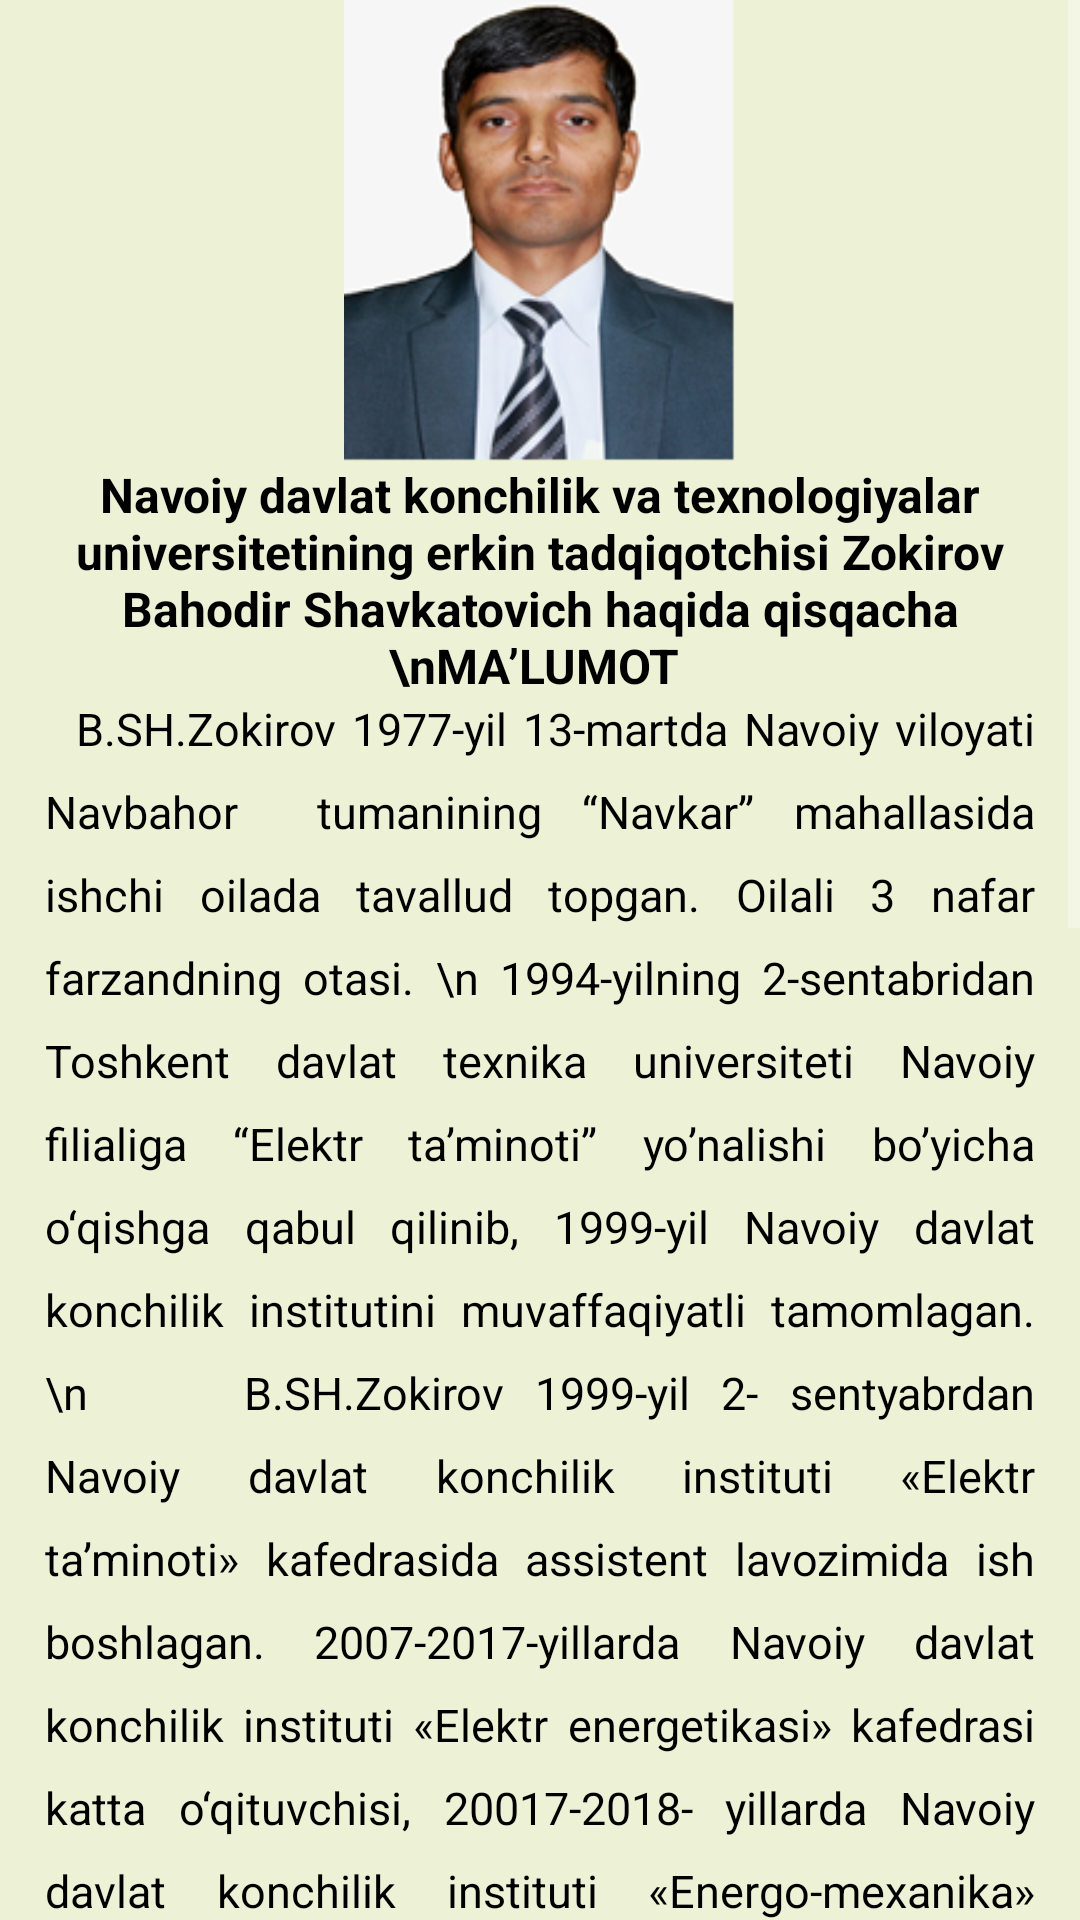

Layout XML and referenced resources for this Android screen:
<!-- AndroidManifest.xml: application theme Theme.Maruza -->
<!-- res/layout/activity_zokirov.xml -->
<?xml version="1.0" encoding="utf-8"?>
<LinearLayout xmlns:android="http://schemas.android.com/apk/res/android"
    xmlns:app="http://schemas.android.com/apk/res-auto"
    xmlns:tools="http://schemas.android.com/tools"
    android:layout_width="match_parent"
    android:layout_height="match_parent"
    tools:context=".Zokirov"
    android:orientation="vertical"
    android:background="#EDF1D6">
    <ScrollView
        android:layout_width="match_parent"
        android:layout_height="match_parent">
        <LinearLayout
            android:layout_width="match_parent"
            android:layout_height="match_parent"
            android:orientation="vertical">

            <ImageView
                android:layout_width="168dp"
                android:layout_height="154dp"
                android:layout_gravity="center"
                android:src="@drawable/img" />
            <TextView
                android:layout_width="wrap_content"
                android:layout_height="wrap_content"
                android:textSize="16sp"
                android:textStyle="bold"
                android:textColor="@color/black"
                android:paddingHorizontal="8dp"
                android:text="Navoiy davlat konchilik va texnologiyalar universitetining erkin tadqiqotchisi Zokirov Bahodir Shavkatovich haqida qisqacha
\nMA’LUMOT
"
                android:gravity="center"/>
            <TextView
                android:layout_width="wrap_content"
                android:layout_height="wrap_content"
                android:paddingHorizontal="15dp"
                android:layout_marginBottom="20dp"
                android:textSize="15dp"
                android:textColor="@color/black"
                android:lineSpacingExtra="10sp"
                android:justificationMode="inter_word"
                android:text="  B.SH.Zokirov 1977-yil 13-martda Navoiy viloyati Navbahor  tumanining “Navkar” mahallasida ishchi oilada tavallud topgan. Oilali 3 nafar farzandning otasi.
\n 1994-yilning 2-sentabridan Toshkent davlat texnika universiteti Navoiy filialiga “Elektr ta’minoti” yo’nalishi bo’yicha o‘qishga qabul qilinib, 1999-yil Navoiy davlat konchilik institutini muvaffaqiyatli tamomlagan.
\n     B.SH.Zokirov 1999-yil 2- sentyabrdan Navoiy davlat konchilik instituti «Elektr ta’minoti» kafedrasida assistent lavozimida ish boshlagan. 2007-2017-yillarda Navoiy davlat konchilik instituti «Elektr energetikasi» kafedrasi katta o‘qituvchisi, 20017-2018- yillarda Navoiy davlat konchilik instituti «Energo-mexanika» fakulteti dekanining ma’naviy va axloqiy tarbiya ishlari bo‘yicha o‘rinbosari, 2018- yildan hozirgi vaqtgacha Navoiy davlat konchilik instituti «Energo-mexanika» fakulteti dekanining o’quv ishlari bo‘yicha o‘rinbosari lavozimida ishlab kelmoqda. Shuningdek, “Elektr energetikasi” kafedrasining o’rindoshlik asosida katta oqituvchisi sifatida faoliyat yuritib kelmoqda.
\n  Pedagogik faoliyati davomida, 10 dan ortiq xorijiy va respublikamizdagi ilmiy jurnallarda maqolalar va konferensiya to‘plamlarda tezislarni nashr etgan. O‘zbekiston respublikasi Adliya vazirligi huzuridagi Intelektual mulk agentligi tomonidan elektron hisoblash mashinalari uchun yaratilgan 3 ta dasturiy vositaga mualliflik guvohnomasini olgan.
\n Hozirda Navoiy davlat konchilik va texnologiyalar universitetining erkin tadqiqotchisi sifatida 13.00.02–Ta’lim va tarbiya nazariyasi va metodikasi  ixtisosligida “Yo`nalishga kirish” fanini o'qitish metodikasini mobil dasturiy ilovalar vositasida takomillashtirish (“Elektr energetikasi” ta’lim yo’nalishi misolida) mavzusida pedagogika fanlari bo’yich falsafa doktori (PhD) dissertatsiyasi ustida ilmiy izlanishlar olib bormoqda.
       " />

        </LinearLayout>
    </ScrollView>

</LinearLayout>
<!-- resources referenced by this layout -->
<resources>
  <!-- drawable img: png bitmap (drawable, 52587 bytes) -->
  <style name="Theme.Maruza" parent="Base.Theme.Maruza" />
  <style name="Base.Theme.Maruza" parent="Theme.AppCompat.NoActionBar">
          
          
      </style>
  <!-- not gathered from this repository: default colours our renderer supplied (Android Studio template values) -->
  <color name="black">#FF000000</color>
</resources>
